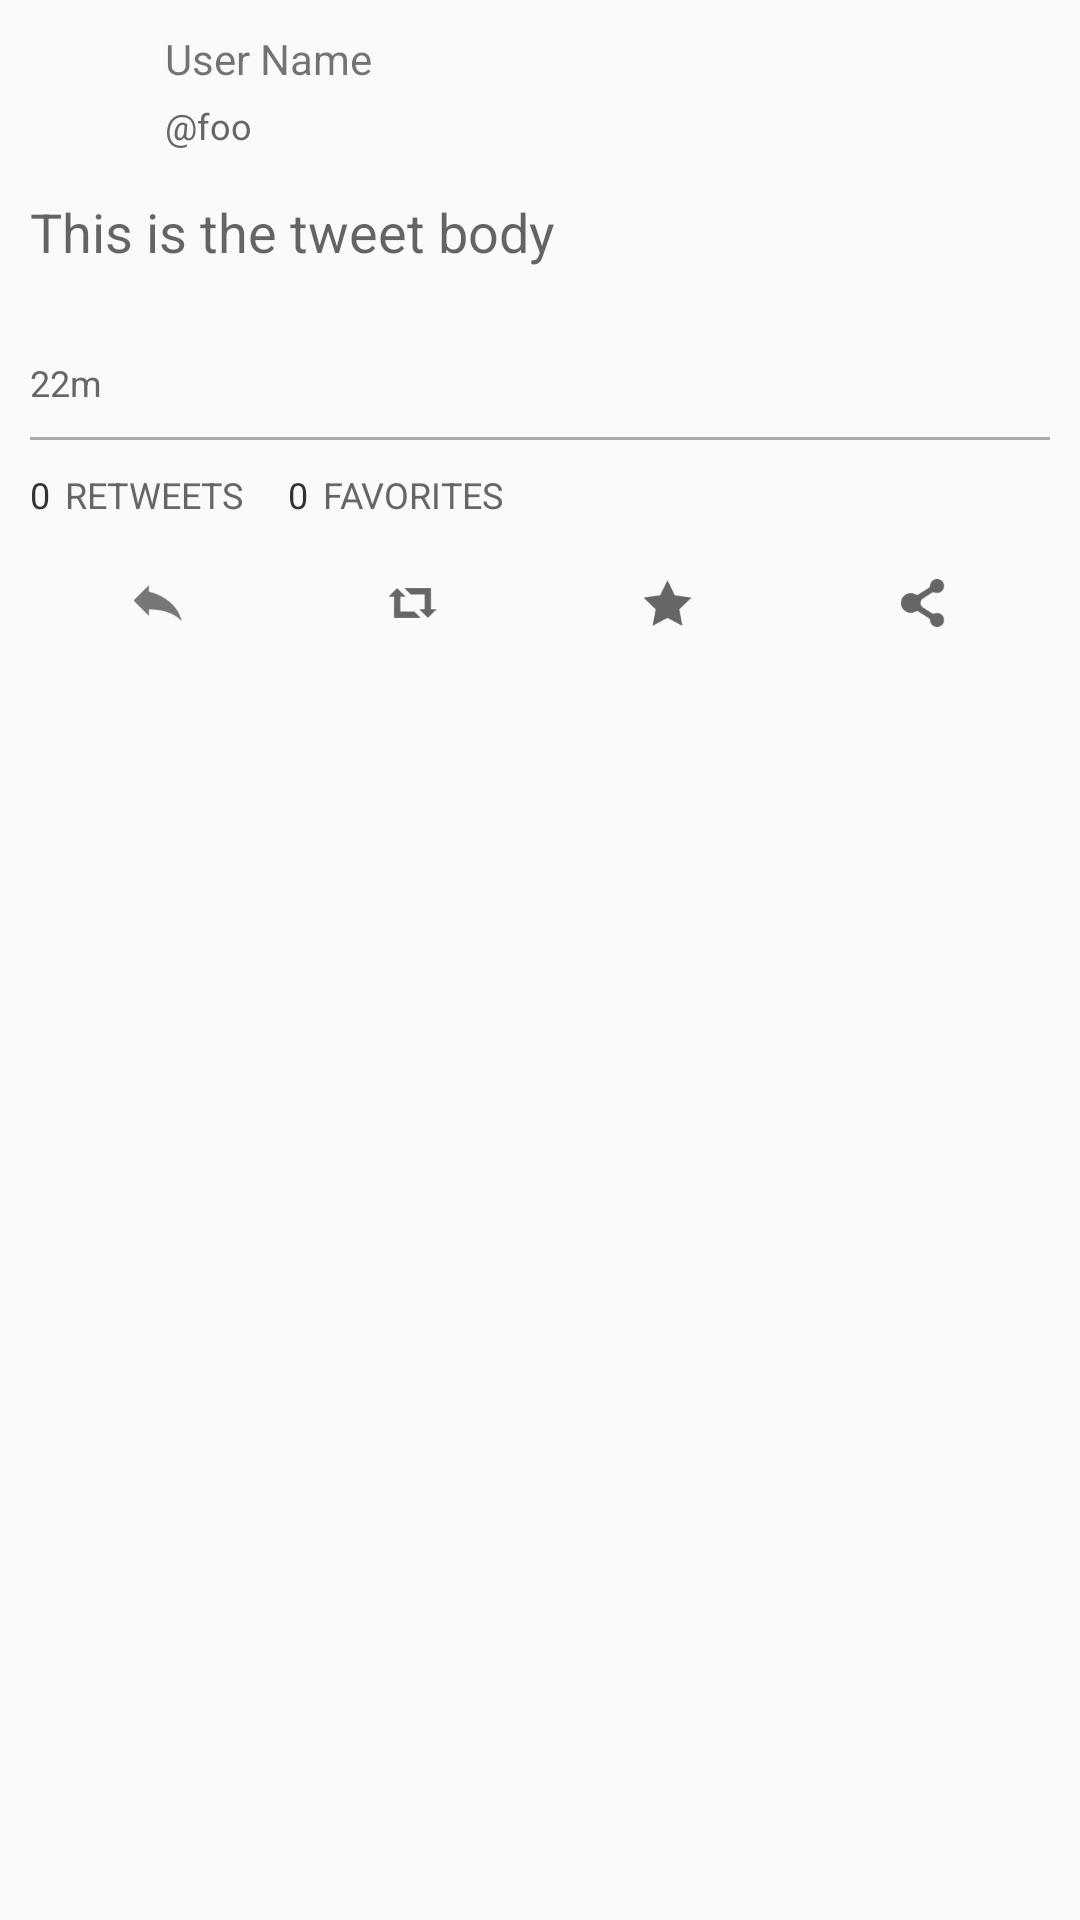

Reconstruct the res/layout file that produces this screen, plus the resources it refers to.
<!-- AndroidManifest.xml: application theme MyCustomTheme -->
<!-- res/layout/activity_details.xml -->
<ScrollView xmlns:android="http://schemas.android.com/apk/res/android"
	    xmlns:tools="http://schemas.android.com/tools"
   	android:layout_width="match_parent"
	android:layout_height="match_parent">
	
	<RelativeLayout 
	    android:layout_width="match_parent"
	    android:layout_height="wrap_content"
	    android:padding="10dp"
	    tools:context="${relativePackage}.${activityClass}" >
	    <ImageView
	        android:id="@+id/ivProfileImageD"
	        android:layout_width="40dp"
	        android:layout_height="40dp"
	        android:layout_alignParentLeft="true"
	        android:layout_alignParentTop="true"
	        android:layout_marginRight="5dp"
	        android:contentDescription="@string/user_name"
	        android:src="@drawable/ic_launcher" />
	
	    <TextView
	        android:id="@+id/tvUserNameD"
	        android:layout_width="wrap_content"
	        android:layout_height="wrap_content"
	        android:layout_alignTop="@+id/ivProfileImageD"
	        android:layout_toRightOf="@+id/ivProfileImageD"
	        android:text="@string/user_name" />
	
	    <TextView
	        android:id="@+id/tvUserScreenNameD"
	        android:layout_width="wrap_content"
	        android:layout_height="wrap_content"
	        android:layout_alignBottom="@+id/ivProfileImageD"
	        android:layout_alignLeft="@+id/tvUserNameD"
	        android:layout_below="@+id/tvUserNameD"
	        android:text="@string/user_screenname"
	        android:gravity="bottom"
	        android:textColor="#666"
	        android:textSize="12sp" />
	
	    <TextView
	        android:id="@+id/tvTweetBodyD"
	        android:layout_width="wrap_content"
	        android:layout_height="wrap_content"
	        android:layout_alignParentLeft="true"
	        android:layout_below="@+id/ivProfileImageD"
	        android:layout_marginTop="15dp"
	        android:text="@string/tweet_body"
	        android:autoLink="all"
	     	android:linksClickable="true"
	        android:textAppearance="?android:attr/textAppearanceMedium" />
	    
	    <ImageView
	        android:id="@+id/ivMedia"
	        android:layout_width="match_parent"
	        android:layout_height="wrap_content"
	        android:layout_alignParentLeft="true"
	        android:layout_below="@+id/tvTweetBodyD"
	        android:contentDescription="@string/tweet"
	        android:layout_marginTop="15dp"  />      
	
	    <TextView
	        android:id="@+id/tvCreatedAtD"
	        android:layout_width="wrap_content"
	        android:layout_height="wrap_content"
	        android:layout_alignLeft="@+id/tvTweetBodyD"
	        android:layout_below="@+id/ivMedia"
	        android:layout_marginTop="15dp"
	        android:textColor="#666"
	        android:textSize="12sp"
	        android:text="@string/created_at" />
	    
	    <View
	        android:id="@+id/line1"
		    android:layout_width="fill_parent"
		    android:layout_height="1dp"
		    android:layout_marginTop="10dp"
		    android:layout_marginBottom="10dp"
		    android:layout_below="@+id/tvCreatedAtD"
		    android:background="@android:color/darker_gray"/>
	    
	    <LinearLayout     
	        android:layout_width="match_parent"
	        android:orientation="horizontal"
	        android:id="@+id/bar1"
	        android:layout_below="@+id/line1"
	        android:layout_alignParentLeft="true"
	    	android:layout_height="wrap_content">
	            <TextView
			        android:id="@+id/tvRetweetCount"
			        android:layout_width="wrap_content"
			        android:layout_height="match_parent"
			        android:gravity="center_vertical"
			        android:textColor="#333"
			        android:textSize="12sp"
			        android:layout_marginRight="5dp"
			        android:text="@string/number" />
	            <TextView
			        android:layout_width="wrap_content"
			        android:layout_height="match_parent"
			        android:gravity="center_vertical"
			        android:textColor="#666"
			        android:layout_marginRight="15dp"
			        android:textSize="12sp"
			        android:text="@string/retweets" />
	            <TextView
			        android:id="@+id/tvFavoriteCount"
			        android:layout_width="wrap_content"
			        android:layout_height="match_parent"
			        android:gravity="center_vertical"
			        android:textColor="#333"
			        android:layout_marginRight="5dp"
			        android:textSize="12sp"
			        android:text="@string/number" />
	            <TextView
			        android:layout_width="wrap_content"
			        android:layout_height="match_parent"
			        android:gravity="center_vertical"
			        android:textColor="#666"
			        android:textSize="12sp"
			        android:text="@string/favorites" />
	    </LinearLayout>
	    <LinearLayout 
	        android:layout_width="match_parent"
	        android:orientation="horizontal"
	        android:id="@+id/bar2"
	        android:layout_below="@+id/bar1"
	        android:layout_alignParentLeft="true"
	        android:layout_marginTop="20dp"
	    	android:layout_height="wrap_content">
	        <ImageView
		        android:id="@+id/ivReplyD"
		        android:layout_width="16dp"
		        android:layout_height="16dp"
		        android:layout_marginTop="0dp"
		        android:layout_marginBottom="0dp"
		        android:onClick="onReplyClicked"
		        android:contentDescription="@string/release"
		        android:layout_weight="1"
		        android:src="@drawable/reply" />
	        <ImageView
		        android:id="@+id/ivRetweetD"
		        android:layout_width="16dp"
		        android:layout_height="16dp"
		        android:layout_marginTop="0dp"
		        android:layout_marginBottom="0dp"
		        android:contentDescription="@string/retweets"
		        android:layout_weight="1"
		        android:src="@drawable/retweet" />
	        <ImageView
		        android:id="@+id/ivFavoriteD"
		        android:layout_width="16dp"
		        android:layout_height="16dp"
		        android:layout_marginTop="0dp"
		        android:layout_marginBottom="0dp"
		        android:layout_weight="1"
		        android:contentDescription="@string/favorites"
		        android:src="@drawable/star" />
	        <ImageView
		        android:id="@+id/ivShareD"
		        android:layout_width="16dp"
		        android:layout_height="16dp"
		        android:layout_marginTop="0dp"
		        android:layout_marginBottom="0dp"
		        android:layout_weight="1"
		        android:contentDescription="@string/retweets"
		        android:src="@drawable/share" />        
	    </LinearLayout>
	    
	</RelativeLayout>

</ScrollView>
<!-- resources referenced by this layout -->
<resources>
  <!-- drawable reply: png bitmap (drawable-xhdpi, 3999 bytes) -->
  <!-- drawable retweet: png bitmap (drawable-xhdpi, 484 bytes) -->
  <!-- drawable share: png bitmap (drawable-xxhdpi, 4467 bytes) -->
  <!-- drawable star: png bitmap (drawable-xhdpi, 1129 bytes) -->
  <string name="created_at">22m</string>
  <string name="favorites">FAVORITES</string>
  <string name="number">0</string>
  <string name="release">Release to refresh...</string>
  <string name="retweets">RETWEETS</string>
  <string name="tweet">TWEET</string>
  <string name="tweet_body">This is the tweet body</string>
  <string name="user_name">User Name</string>
  <string name="user_screenname">\@foo</string>
  <style name="MyCustomTheme" parent="style/Theme.AppCompat.Light">
          <item name="android:actionBarStyle">@style/MyActionBar</item>
          <item name="android:actionBarTabTextStyle">@style/MyActionBar.TabText</item>
      </style>
  <style name="MyActionBar" parent="style/Widget.AppCompat.Light.Base.ActionBar"> 
          <item name="android:background">#00aced</item>
          <item name="android:titleTextStyle">@style/MyActionBar.TitleTextStyle</item>
      </style>
  <style name="MyActionBar.TabText" parent="style/Widget.AppCompat.Light.Base.ActionBar.TabText">
  	    <item name="android:textColor">#00aced</item>
  	</style>
  <style name="MyActionBar.TitleTextStyle" parent="style/TextAppearance.AppCompat.Widget.Base.ActionBar.Title"> 
          <item name="android:textColor">#FFF</item>
      </style>
</resources>
